Run: headless pygame with SDL's dummy video driver; simulated clock (each Clock.tick advances the game by its frame time, no real sleeping); random seed 0; keys injected as events and as key.get_pressed() state; mouse plan: one left click at the window centre at the start of phase 2, then a move to the lower-right quarter at the start of phase 3.
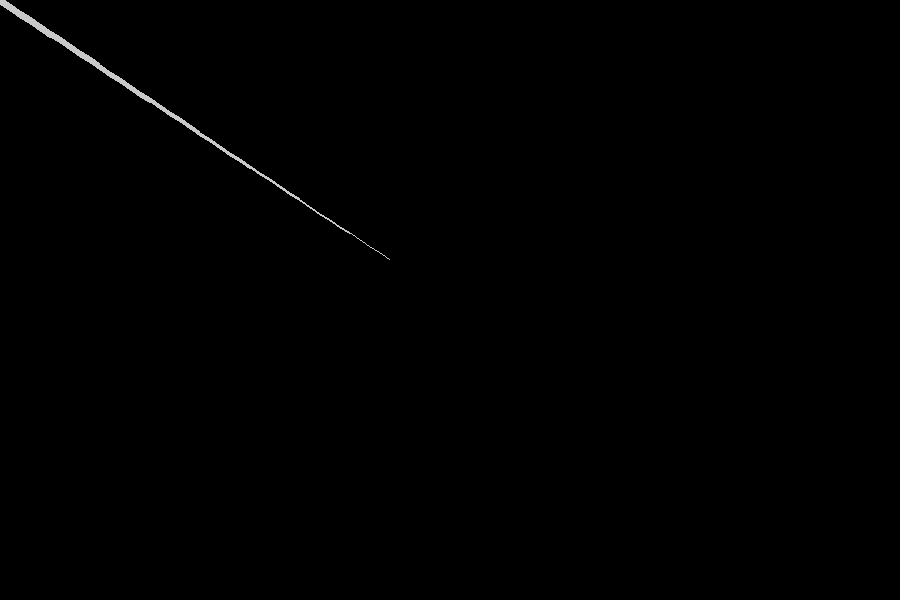
Frame 1 of 4 · flips 1–60 · no input
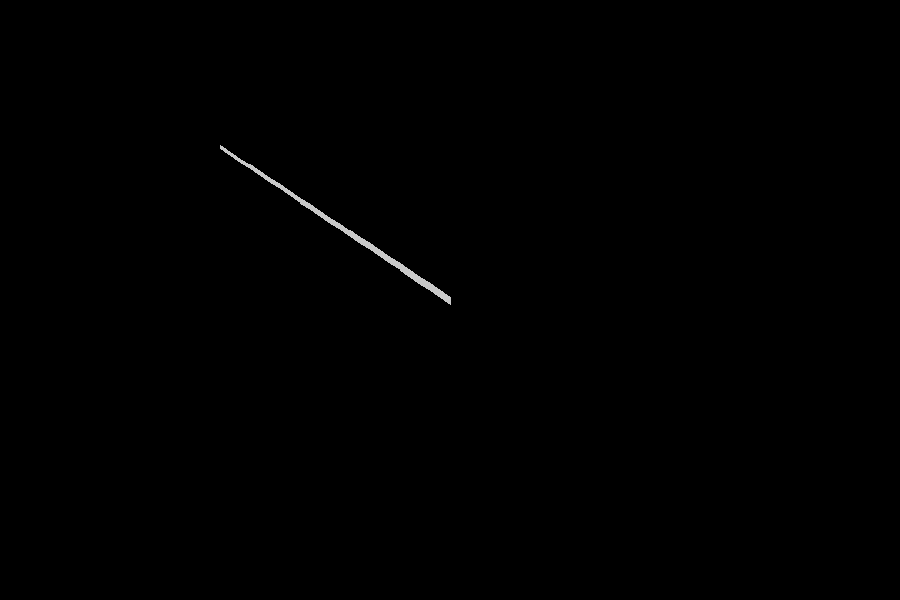
Frame 2 of 4 · flips 61–180 · clicked the window centre · tapped SPACE, RETURN · held RIGHT (→), D
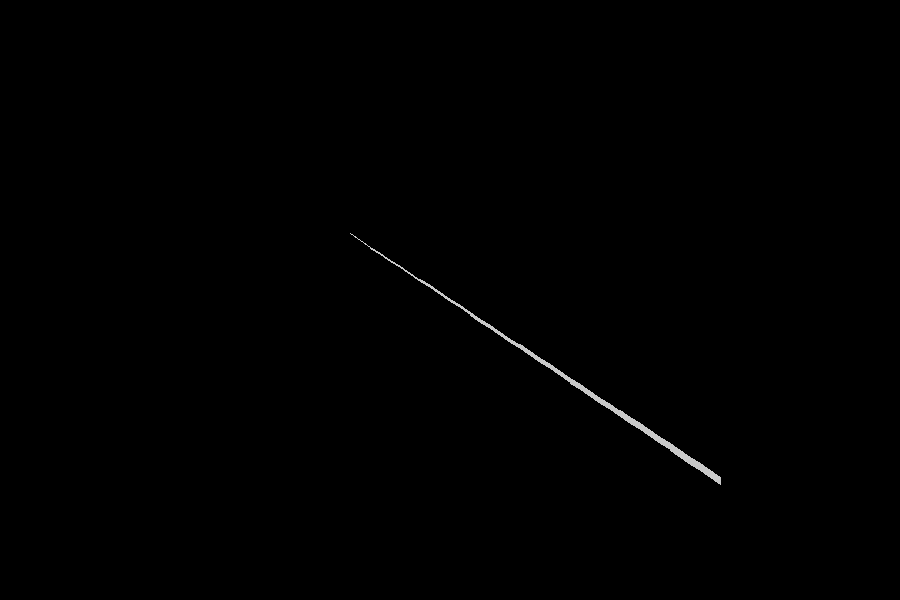
Frame 3 of 4 · flips 181–300 · moved the mouse to the lower-right quarter · held DOWN (↓), S
Frame 4 of 4 · flips 301–420 · held LEFT (←), A, UP (↑), W · screen unchanged from frame 3, image omitted

The pygame program that drew these frames:

import pygame
import math

pygame.init()

# Screen setup
WIDTH, HEIGHT = 900, 600
screen = pygame.display.set_mode((WIDTH, HEIGHT))
pygame.display.set_caption("Reptile Cursor")

clock = pygame.time.Clock()

# Reptile settings
segments = 40
segment_length = 12
points = [(WIDTH // 2, HEIGHT // 2)] * segments

running = True
while running:
    clock.tick(60)
    screen.fill((0, 0, 0))

    for event in pygame.event.get():
        if event.type == pygame.QUIT:
            running = False

    # Head follows mouse
    mx, my = pygame.mouse.get_pos()
    points[0] = (mx, my)

    # Each segment follows previous
    for i in range(1, segments):
        x1, y1 = points[i - 1]
        x2, y2 = points[i]

        dx = x1 - x2
        dy = y1 - y2
        angle = math.atan2(dy, dx)

        x = x1 - math.cos(angle) * segment_length
        y = y1 - math.sin(angle) * segment_length

        points[i] = (x, y)

    # Draw reptile body
    for i in range(segments - 1):
        thickness = max(1, 8 - i // 5)
        pygame.draw.line(screen, (200, 200, 200), points[i], points[i + 1], thickness)

    pygame.display.flip()

pygame.quit()
